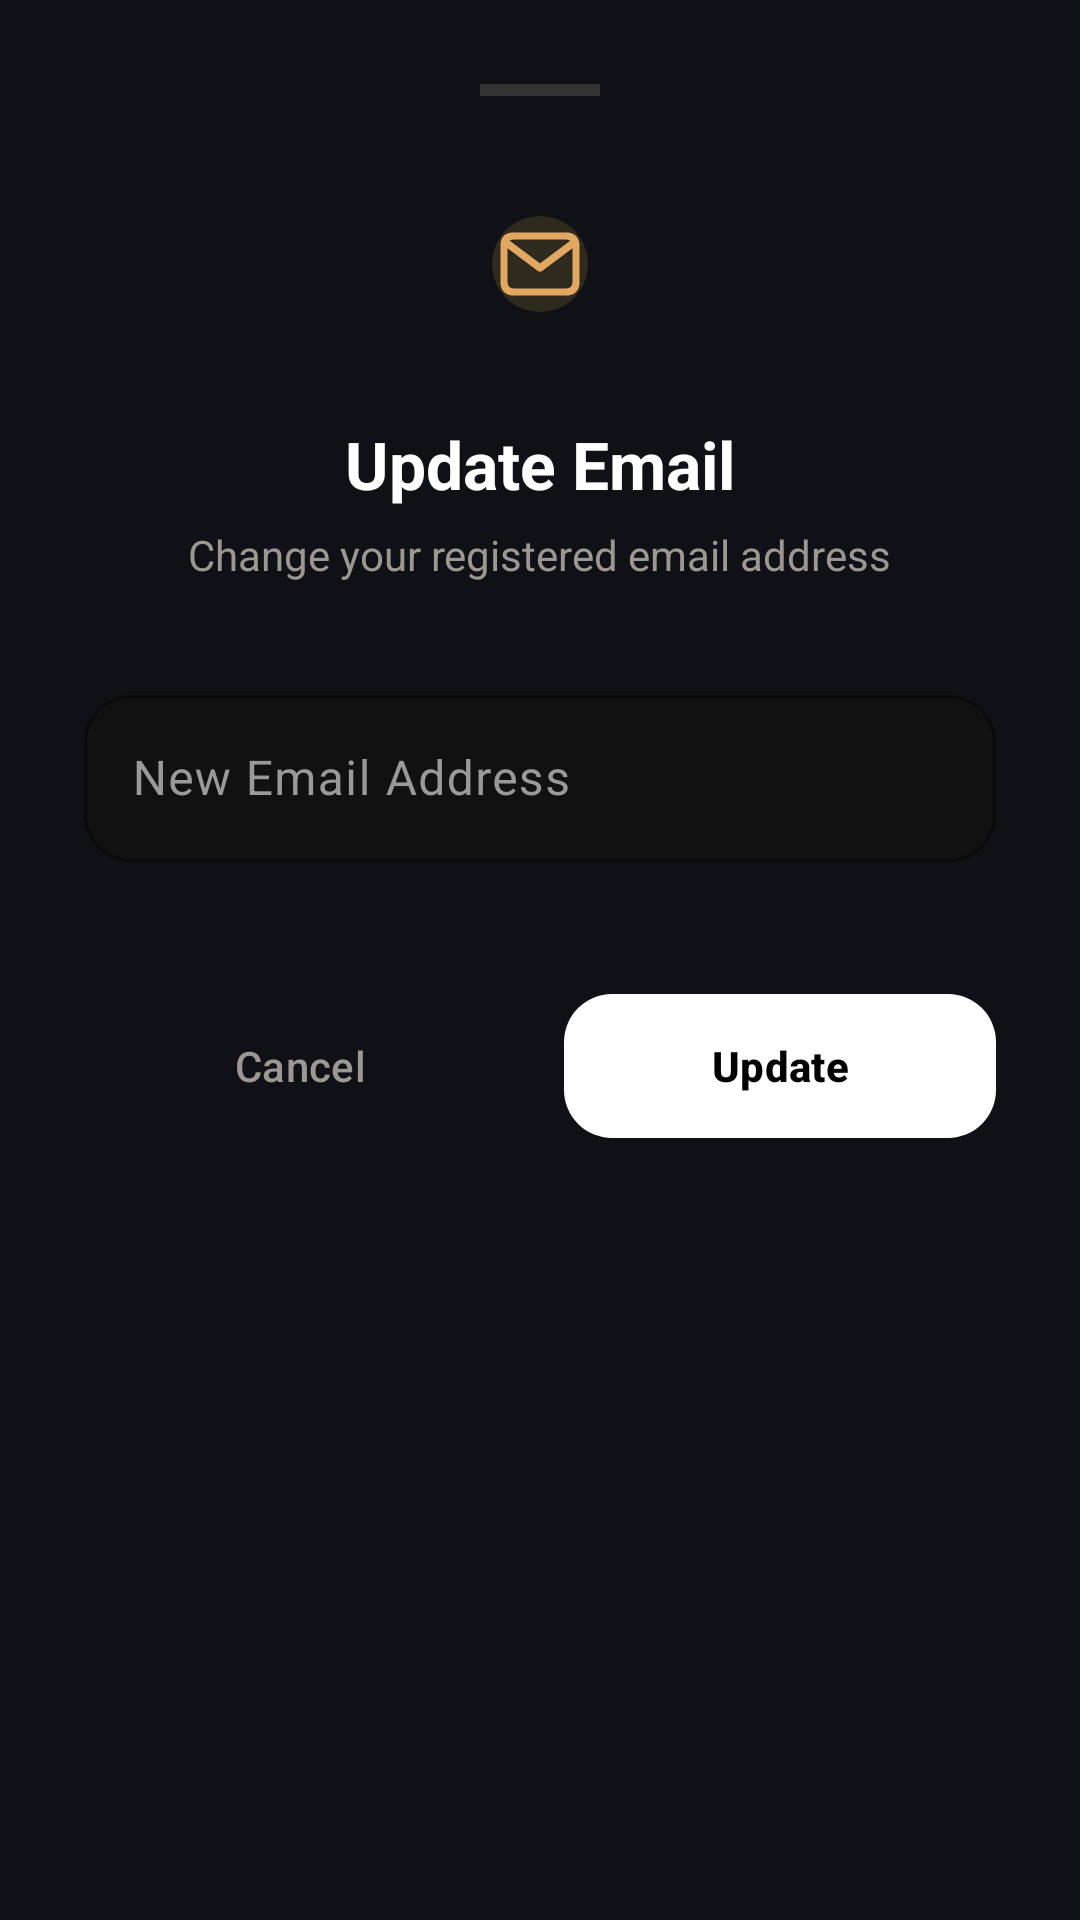

Layout XML and referenced resources for this Android screen:
<!-- AndroidManifest.xml: application theme Theme.MessWise.Dark -->
<!-- res/layout/dialog_update_email.xml -->
<?xml version="1.0" encoding="utf-8"?>
<com.google.android.material.card.MaterialCardView xmlns:android="http://schemas.android.com/apk/res/android"
    xmlns:app="http://schemas.android.com/apk/res-auto"
    android:layout_width="match_parent"
    android:layout_height="wrap_content"
    app:cardBackgroundColor="@color/bg_dark"
    app:cardCornerRadius="32dp"
    app:strokeWidth="0dp">

    <LinearLayout
        android:layout_width="match_parent"
        android:layout_height="wrap_content"
        android:gravity="center_horizontal"
        android:orientation="vertical"
        android:padding="28dp">

        <View
            android:layout_width="40dp"
            android:layout_height="4dp"
            android:background="#333333"
            android:layout_marginBottom="24dp"/>

        <com.google.android.material.imageview.ShapeableImageView
            android:layout_width="64dp"
            android:layout_height="64dp"
            android:background="#2E2A1E"
            android:padding="16dp"
            android:src="@drawable/ic_email"
            app:shapeAppearanceOverlay="@style/CircleImage"
            app:tint="#E2A861" />

        <TextView
            android:layout_width="wrap_content"
            android:layout_height="wrap_content"
            android:layout_marginTop="20dp"
            android:text="Update Email"
            android:textColor="@color/white"
            android:textSize="22sp"
            android:textStyle="bold" />

        <TextView
            android:layout_width="wrap_content"
            android:layout_height="wrap_content"
            android:layout_marginTop="6dp"
            android:text="Change your registered email address"
            android:textColor="@color/dark_text_muted"
            android:textSize="14sp" />

        <com.google.android.material.textfield.TextInputLayout
            style="@style/Widget.Material3.TextInputLayout.OutlinedBox"
            android:layout_width="match_parent"
            android:layout_height="wrap_content"
            android:layout_marginTop="32dp"
            app:boxBackgroundColor="#111111"
            app:boxCornerRadiusBottomEnd="16dp"
            app:boxCornerRadiusBottomStart="16dp"
            app:boxCornerRadiusTopEnd="16dp"
            app:boxCornerRadiusTopStart="16dp"
            app:boxStrokeColor="#E2A861"
            app:hintTextColor="#E2A861"
            android:hint="New Email Address"
            android:textColorHint="#999999">

            <com.google.android.material.textfield.TextInputEditText
                android:id="@+id/etEmail"
                android:layout_width="match_parent"
                android:layout_height="wrap_content"
                android:inputType="textEmailAddress"
                android:textColor="@color/white"
                android:textSize="16sp" />

        </com.google.android.material.textfield.TextInputLayout>

        <LinearLayout
            android:layout_width="match_parent"
            android:layout_height="wrap_content"
            android:layout_marginTop="40dp"
            android:orientation="horizontal">

            <com.google.android.material.button.MaterialButton
                android:id="@+id/btnCancel"
                style="@style/Widget.Material3.Button.TextButton"
                android:layout_width="0dp"
                android:layout_height="56dp"
                android:layout_weight="1"
                android:text="Cancel"
                android:textColor="@color/dark_text_muted"
                android:textAllCaps="false"
                app:cornerRadius="16dp" />

            <com.google.android.material.button.MaterialButton
                android:id="@+id/btnUpdate"
                android:layout_width="0dp"
                android:layout_height="56dp"
                android:layout_marginStart="16dp"
                android:layout_weight="1"
                android:text="Update"
                android:textAllCaps="false"
                android:textColor="@color/black"
                app:backgroundTint="@color/white"
                app:cornerRadius="16dp"
                android:textStyle="bold" />
        </LinearLayout>

    </LinearLayout>

</com.google.android.material.card.MaterialCardView>
<!-- resources referenced by this layout -->
<resources>
  <color name="bg_dark">#0F1117</color>
  <color name="black">#FF000000</color>
  <color name="dark_text_muted">#9C9790</color>
  <color name="white">#FFFFFFFF</color>
  <!-- drawable ic_email (drawable) -->
  <?xml version="1.0" encoding="utf-8"?>
  <vector xmlns:android="http://schemas.android.com/apk/res/android"
      android:width="24dp"
      android:height="24dp"
      android:viewportWidth="24"
      android:viewportHeight="24">
  
      
      <path
          android:fillColor="@android:color/transparent"
          android:strokeColor="#6F6A62"
          android:strokeWidth="1.8"
          android:strokeLineCap="round"
          android:strokeLineJoin="round"
          android:pathData="M3,7.5 Q3,5 5.5,5 L18.5,5 Q21,5 21,7.5 L21,16.5 Q21,19 18.5,19 L5.5,19 Q3,19 3,16.5 Z" />
  
      
      <path
          android:fillColor="@android:color/transparent"
          android:strokeColor="#6F6A62"
          android:strokeWidth="1.8"
          android:strokeLineCap="round"
          android:strokeLineJoin="round"
          android:pathData="M4,7 L12,13 L20,7" />
  
  </vector>
  <style name="CircleImage">
          <item name="cornerSize">50%</item>
          <item name="strokeColor">#ffffff</item>
          <item name="strokeWidth">0.5dp</item>
      </style>
  <style name="Theme.MessWise.Dark" parent="Base.Theme.MessWise.Dark" />
  <style name="Base.Theme.MessWise.Dark" parent="Theme.Material3.DayNight.NoActionBar">
          <item name="colorPrimary">@color/dark_primary</item>
          <item name="colorOnPrimary">@color/white</item>
          <item name="android:windowBackground">@color/bg_dark</item>
          <item name="android:colorBackground">@color/bg_dark</item>
          <item name="colorSurface">@color/dark_surface</item>
          <item name="colorOnSurface">@color/dark_text_primary</item>
          <item name="android:statusBarColor">@color/black</item>
          <item name="android:windowLightStatusBar">false</item>
          <item name="android:navigationBarColor">@color/bg_dark</item>
          <item name="android:textColorPrimary">@color/dark_text_primary</item>
          <item name="android:textColorSecondary">@color/dark_text_muted</item>
          <item name="android:textColorHint">@color/dark_text_hint</item>
          <item name="colorError">@color/dark_error</item>
          <item name="colorControlHighlight">#1A52A3B0</item>
          <item name="boxStrokeColor">@color/dark_primary</item>
      </style>
  <color name="dark_primary">#52A3B0</color>
  <color name="dark_surface">#161614</color>
  <color name="dark_text_primary">#EDEAE4</color>
  <color name="dark_text_hint">#6B6862</color>
  <color name="dark_error">#D55467</color>
</resources>
